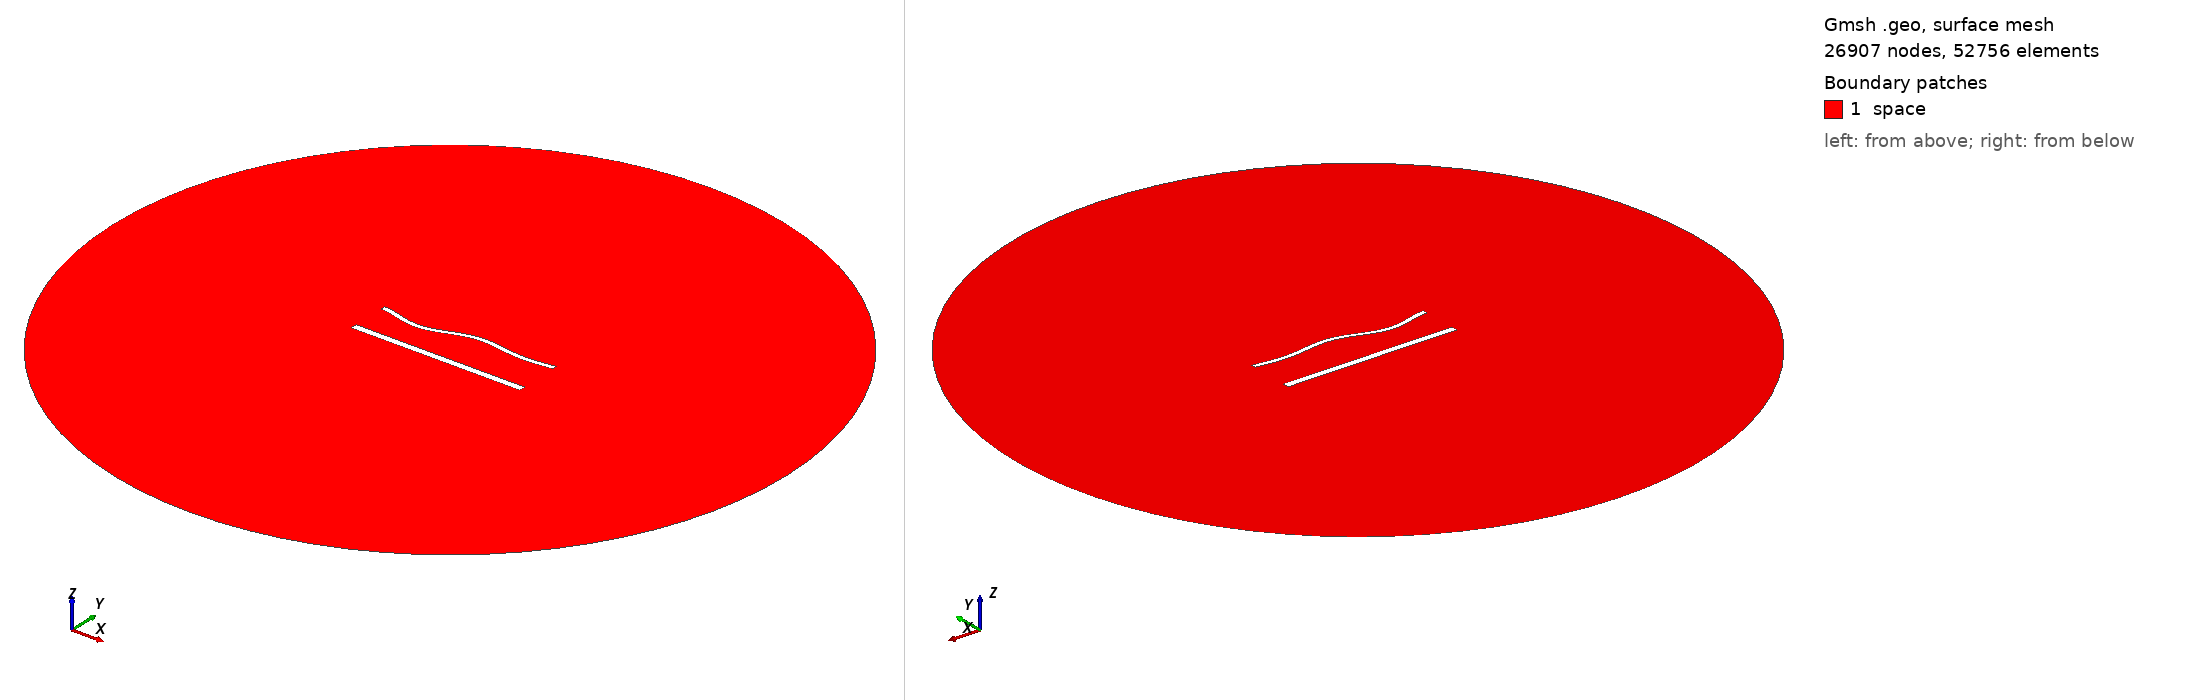

Gmsh geometry script, surface-meshed: 26907 nodes, 52756 surface elements. Boundary patches (legend numbers): 1 space. Left view from above one corner, right view from below the opposite corner. Legend entries are the model's physical surfaces. The drawing asked Gmsh for element sizes between 1% and 20% of the model's largest extent; the script's own settings can give other sizes.

=== 1765.geo (drawn) ===
//---------------------------------------
// Geometry kernel
//---------------------------------------

SetFactory("OpenCASCADE");



//---------------------------------------
// Parameters of the geometry
//---------------------------------------

// Overetch of the upper plate
overetch = 0.5;

// Distance between the plates
distance = 22.5;

// Discretization over the x axis (for the deformation)
nx = 50; 

// Length of the plate
L = 100 - overetch; 

// Number of modes
n = 4; 

// 1st mode coefficient
coeff(1) = 1.5;
beta(1) = 0.596864 * 3.1415926535 / L;

// 2nd mode coefficient
coeff(2) = 0.0;
beta(2) = 1.49418 * 3.1415926535 / L;

// 3rd mode coefficient
coeff(3) = -1.5;
beta(3) = 2.50025 * 3.1415926535 / L;

// 4th mode coefficient
coeff(4) = -1.5;
beta(4) = 3.49999 * 3.1415926535 / L;



//---------------------------------------
// Upper plate (deformed rectangle)
//---------------------------------------

// Coordiantes of the upper plate
xmin = -50;
xmax = 50 - overetch;

// Height of the upper plate
yheight = 4 - 2 * overetch;

// Indexes of the points
UpperID[] = {};
LowerID[] = {};
LeftID[] = {};
RightID[] = {};

// Point index
p = 1;

// Horizontal edges
For i In {1:nx}
    x = xmin + (i-1)*(xmax - xmin)/(nx-1);

    y_bottom = distance / 2 + overetch;
    For j In {1:n}
        C = (Cosh(beta(j)*L) + Cos(beta(j)*L)) / (Sinh(beta(j)*L) + Sin(beta(j)*L));
        y_bottom  = y_bottom + coeff(j) * (Cosh(beta(j)*(x+50)) - Cos(beta(j)*(x+50)) - C * (Sinh(beta(j)*(x+50)) - Sin(beta(j)*(x+50))));
    EndFor

    y_top = y_bottom + yheight;

    Point(p) = {x, y_top, 0, 1.0};
    UpperID[i] = p;
    p = p + 1;

    Point(p) = {x, y_bottom, 0, 1.0};
    LowerID[i] = p;
    p = p + 1;
EndFor

// Create point lists
UpperPts[] = {}; LowerPts[] = {};
For i In {1:nx}
  UpperPts[] += {UpperID[i]};
  LowerPts[] += {LowerID[i]};
EndFor

// Build splines
Spline(1) = {UpperPts[]};
Spline(2) = {LowerPts[]};
Line(3) = {LowerPts[nx-1], UpperPts[nx-1]};
Line(4) = {LowerPts[0], UpperPts[0]};

// Build the plane surface
Curve Loop(1) = {2, 3, -1, -4};
Plane Surface(1) = {1};



//---------------------------------------
// Lower plate (rectangle)
//---------------------------------------

// Vertices
Point(1001) = {-50, -distance/2, 0, 1.0};
Point(1002) = { 50, -distance/2, 0, 1.0};
Point(1003) = { 50,  -distance/2 + 4, 0, 1.0};
Point(1004) = {-50,  -distance/2 + 4, 0, 1.0};

// Edges
Line(5) = {1001, 1002};
Line(6) = {1002, 1003};
Line(7) = {1003, 1004};
Line(8) = {1004, 1001};

// Plane surface
Line Loop(2) = {5, 6, 7, 8};
Plane Surface(2) = {2}; 



//---------------------------------------
// Outer (fictious) boundary
//---------------------------------------

// Points
Point(1005) = {0, 0, 0};       // Center
Point(1006) = {200, 0, 0};     // Start point
Point(1007) = {0, 200, 0};     // 90 degrees
Point(1008) = {-200, 0, 0};    // 180 degrees
Point(1009) = {0, -200, 0};    // 270 degrees

// Circle arcs (each needs start, center, end)
Circle(9) = {1006, 1005, 1007};
Circle(10) = {1007, 1005, 1008};
Circle(11) = {1008, 1005, 1009};
Circle(12) = {1009, 1005, 1006};

// Plane surface for the entire domain
Curve Loop(3) = {9, 10, 11, 12};
Surface(3) = {3};

// Subtract the plates from the whole domain to obtain the actual domain where we want to solve the equations
BooleanDifference{ Surface{3}; Delete; }{ Surface{1}; Surface{2}; Delete; }




//---------------------------------------
// Transfinite Lines/Curves
//---------------------------------------

// Set the number of points on the boundaries
r = 6;
d = 0.15;

// Plates
Transfinite Curve {1} = 50*r/4 Using Progression 1;
Transfinite Line {2} = 50*r Using Progression 1;
Transfinite Curve {3, 4} = 2*r Using Progression 1+d;
Transfinite Line {5} = 50*r/4 Using Progression 1;
Transfinite Line {7} = 50*r Using Progression 1;
Transfinite Line {6} = 2*r Using Progression 1-d;
Transfinite Line {8} = 2*r Using Progression 1+d;

// Outer boundary
Transfinite Line {9, 10, 11, 12} = 20 Using Progression 1;



//---------------------------------------
// Physical groups
//---------------------------------------                

// Physical curves (boundaries)
Physical Line("force_segment", 10) = {2};
Physical Line("upper_plate", 11) = {1, 3, 4};
Physical Line("lower_plate", 12) = {5, 6, 7, 8};
Physical Line("boundary", 20) = {9, 10, 11, 12};

// Physical Surfaces
Physical Surface("space", 30) = {3};



//---------------------------------------
// 6. Generate the Mesh
//---------------------------------------

// 2D mesh generation
Mesh 2;
